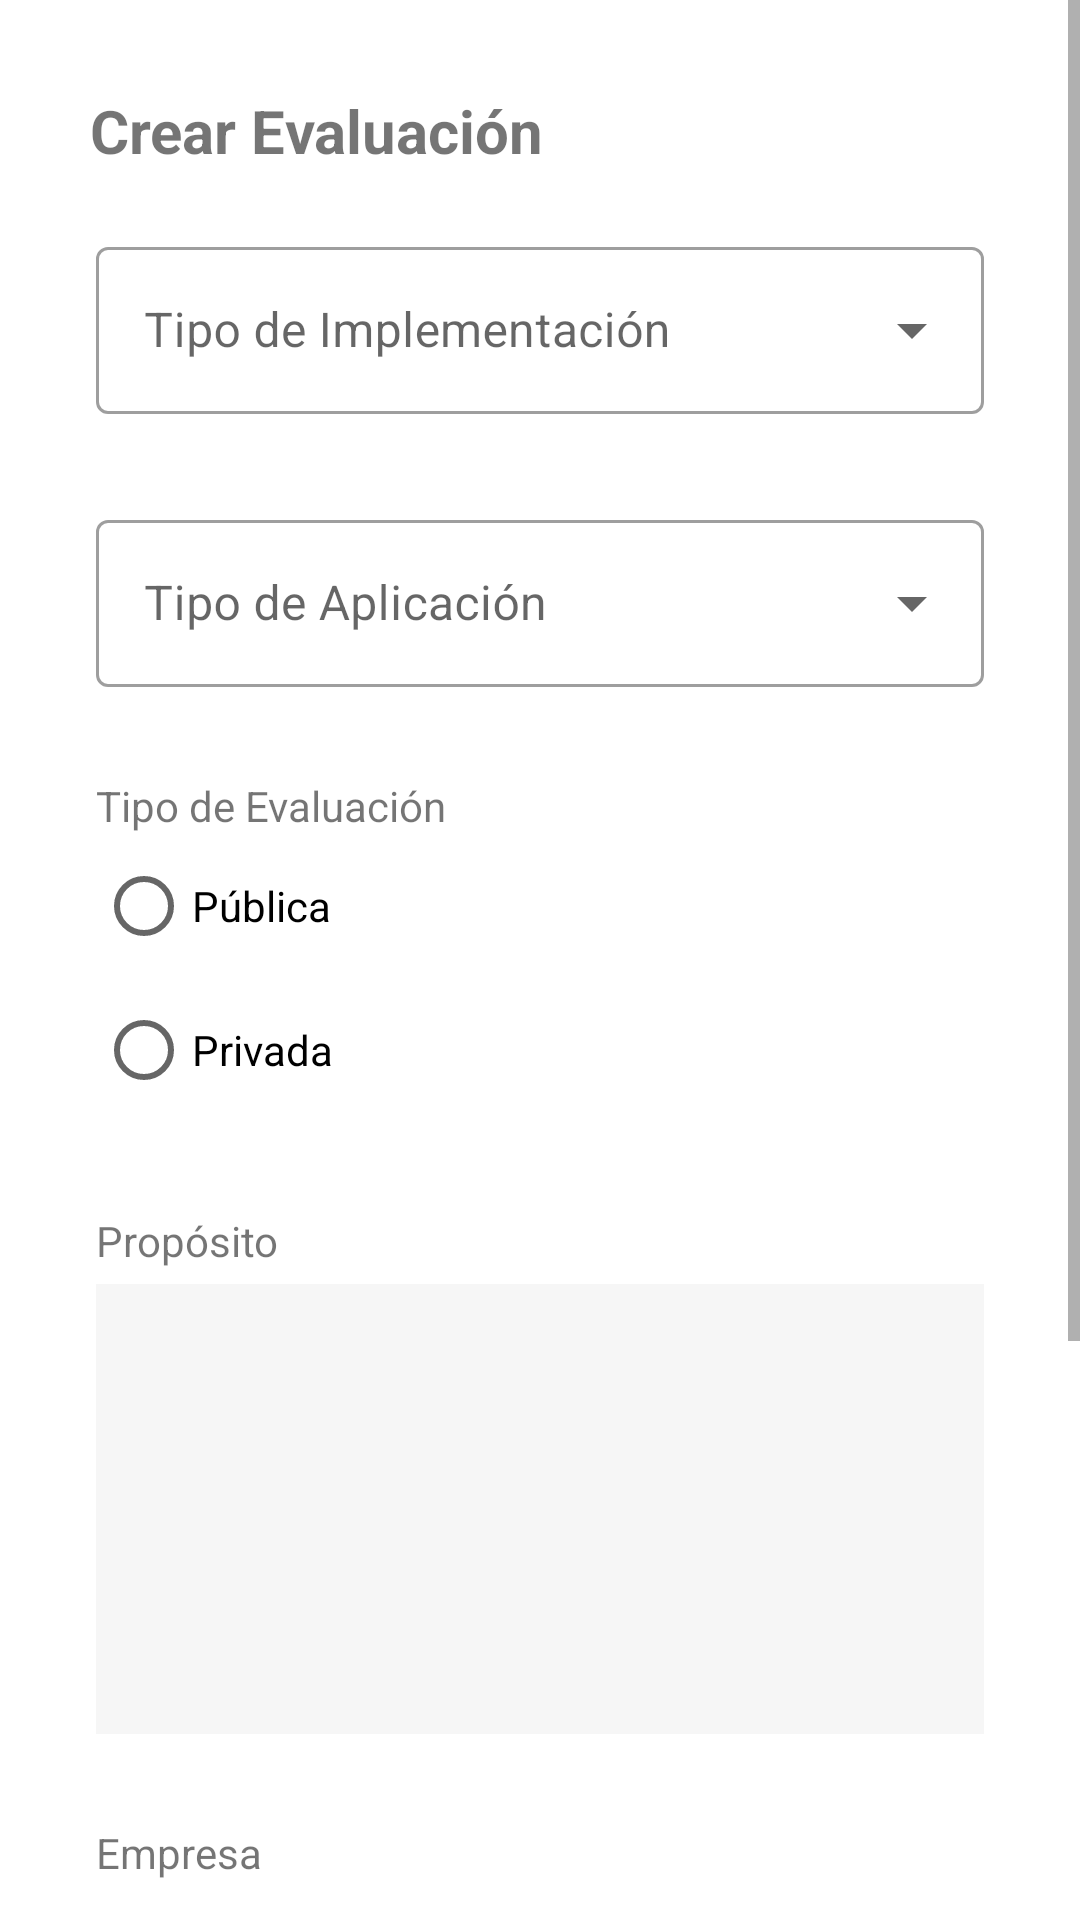

Reconstruct the res/layout file that produces this screen, plus the resources it refers to.
<!-- AndroidManifest.xml: application theme Theme.HeuristicToolMobileV2 -->
<!-- res/layout/activity_crear_evaluacion.xml -->
<?xml version="1.0" encoding="utf-8"?>
<androidx.constraintlayout.widget.ConstraintLayout xmlns:android="http://schemas.android.com/apk/res/android"
    xmlns:app="http://schemas.android.com/apk/res-auto"
    xmlns:tools="http://schemas.android.com/tools"
    android:layout_width="match_parent"
    android:layout_height="match_parent"
    tools:context=".CrearEvaluacion">

    <ScrollView
        android:layout_width="match_parent"
        android:layout_height="match_parent"
        app:layout_constraintStart_toStartOf="parent"
        app:layout_constraintTop_toTopOf="parent"
        tools:ignore="SpeakableTextPresentCheck">

        <androidx.constraintlayout.widget.ConstraintLayout
            android:layout_width="match_parent"
            android:layout_height="match_parent">

            <TextView
                android:id="@+id/textView4"
                android:layout_width="wrap_content"
                android:layout_height="wrap_content"
                android:layout_marginStart="30dp"
                android:layout_marginTop="30dp"
                android:text="@string/btnCreateTxt"
                android:textStyle="bold"
                android:textSize="20dp"
                app:layout_constraintStart_toStartOf="parent"
                app:layout_constraintTop_toTopOf="parent" />

            <com.google.android.material.textfield.TextInputLayout
                android:id="@+id/textInputLayoutImplementacion"
                style="@style/Widget.MaterialComponents.TextInputLayout.OutlinedBox.ExposedDropdownMenu"
                android:layout_width="match_parent"
                android:layout_height="wrap_content"
                android:layout_marginStart="32dp"
                android:layout_marginTop="20dp"
                android:layout_marginEnd="32dp"
                app:layout_constraintEnd_toEndOf="parent"
                app:layout_constraintStart_toStartOf="parent"
                app:layout_constraintTop_toBottomOf="@+id/textView4">

                <AutoCompleteTextView
                    android:id="@+id/autoCompleteTextView_TipoImplementacion"
                    android:layout_width="match_parent"
                    android:layout_height="match_parent"
                    android:layout_weight="1"
                    android:inputType="none"
                    android:hint="@string/TipoImplementacion"
                    android:text="" />
            </com.google.android.material.textfield.TextInputLayout>

            <com.google.android.material.textfield.TextInputLayout
                android:id="@+id/textInputLayoutAplicacion"
                style="@style/Widget.MaterialComponents.TextInputLayout.OutlinedBox.ExposedDropdownMenu"
                android:layout_width="match_parent"
                android:layout_height="wrap_content"
                android:layout_marginStart="32dp"
                android:layout_marginTop="30dp"
                android:layout_marginEnd="32dp"
                app:layout_constraintEnd_toEndOf="parent"
                app:layout_constraintStart_toStartOf="parent"
                app:layout_constraintTop_toBottomOf="@+id/textInputLayoutImplementacion">

                <AutoCompleteTextView
                    android:id="@+id/autoCompleteTextView_TipoAplicacion"
                    android:layout_width="match_parent"
                    android:layout_height="match_parent"
                    android:layout_weight="1"
                    android:inputType="none"
                    android:hint="@string/TipoAplicacion"
                    android:text="" />

            </com.google.android.material.textfield.TextInputLayout>

            <RadioGroup
                android:id="@+id/radioGroup"
                android:layout_width="match_parent"
                android:layout_height="wrap_content"
                android:layout_marginStart="32dp"
                android:layout_marginTop="30dp"
                android:layout_marginEnd="32dp"
                app:layout_constraintEnd_toEndOf="parent"
                app:layout_constraintStart_toStartOf="parent"
                app:layout_constraintTop_toBottomOf="@+id/textInputLayoutAplicacion">

                <TextView
                    android:id="@+id/textView6"
                    android:layout_width="wrap_content"
                    android:layout_height="wrap_content"
                    android:layout_weight="1"
                    android:text="@string/TipoEvaluacion" />

                <RadioButton
                    android:id="@+id/radioButton"
                    android:layout_width="match_parent"
                    android:layout_height="wrap_content"
                    android:layout_weight="1"
                    android:text="@string/txtPublica" />

                <RadioButton
                    android:id="@+id/radioButton2"
                    android:layout_width="match_parent"
                    android:layout_height="wrap_content"
                    android:layout_weight="1"
                    android:text="@string/txtPrivada" />
            </RadioGroup>

            <TextView
                android:id="@+id/textView7"
                android:labelFor="@+id/edit_textProposito"
                android:layout_width="wrap_content"
                android:layout_height="wrap_content"
                android:layout_marginStart="32dp"
                android:layout_marginTop="30dp"
                android:text="@string/txtProposito"
                app:layout_constraintStart_toStartOf="parent"
                app:layout_constraintTop_toBottomOf="@+id/radioGroup" />

            <EditText
                android:id="@+id/edit_textProposito"
                android:layout_width="match_parent"
                android:layout_height="150dp"
                android:layout_marginStart="32dp"
                android:layout_marginTop="5dp"
                android:layout_marginEnd="32dp"
                android:background="#F6F6F6"
                android:gravity="top"
                android:inputType="text|textMultiLine"
                app:layout_constraintEnd_toEndOf="parent"
                app:layout_constraintStart_toStartOf="parent"
                app:layout_constraintTop_toBottomOf="@+id/textView7" />

            <TextView
                android:id="@+id/textView8"
                android:labelFor="@+id/editTextEmpresa"
                android:layout_width="wrap_content"
                android:layout_height="wrap_content"
                android:layout_marginStart="32dp"
                android:layout_marginTop="30dp"
                android:text="@string/txtEmpresa"
                app:layout_constraintStart_toStartOf="parent"
                app:layout_constraintTop_toBottomOf="@+id/edit_textProposito" />

            <EditText
                android:id="@+id/editTextEmpresa"
                android:layout_width="match_parent"
                android:layout_height="42dp"
                android:layout_marginStart="32dp"
                android:layout_marginTop="5dp"
                android:layout_marginEnd="32dp"
                android:ems="10"
                android:inputType="textPersonName"
                android:text=""
                app:layout_constraintEnd_toEndOf="parent"
                app:layout_constraintStart_toStartOf="parent"
                app:layout_constraintTop_toBottomOf="@+id/textView8" />

            <TextView
                android:id="@+id/textViewDateInfo"
                android:layout_width="wrap_content"
                android:layout_height="wrap_content"
                android:layout_marginStart="32dp"
                android:layout_marginTop="30dp"
                android:text="@string/txtFechaMaxEva"
                app:layout_constraintStart_toStartOf="parent"
                app:layout_constraintTop_toBottomOf="@+id/editTextEmpresa" />

            <RelativeLayout
                android:id="@+id/date_layout"
                android:layout_width="match_parent"
                android:layout_height="match_parent"
                app:layout_constraintTop_toBottomOf="@+id/textViewDateInfo">


                <EditText
                    android:id="@+id/editTextDate"
                    android:layout_width="wrap_content"
                    android:layout_height="48dp"
                    android:layout_marginStart="32dp"
                    android:ems="10"
                    android:focusable="false"
                    android:hint="@string/txtFormatDate"
                    android:inputType="none"
                    app:layout_constraintStart_toStartOf="parent" />

                <Button
                    android:id="@+id/btn_datePicker"
                    style="?android:attr/borderlessButtonStyle"
                    android:layout_width="50sp"
                    android:layout_height="50sp"
                    android:layout_marginStart="8dp"
                    android:layout_marginLeft="8dp"
                    android:layout_marginTop="8dp"
                    android:layout_marginEnd="8dp"
                    android:layout_marginRight="32dp"
                    android:layout_marginBottom="8dp"
                    android:layout_toRightOf="@+id/editTextDate"
                    app:backgroundTint="#fff"
                    app:icon="@drawable/icon_calendar"
                    app:iconGravity="top"
                    app:iconTint="@color/Ui_principal"
                    tools:layout_editor_absoluteY="720dp" />

            </RelativeLayout>
            <Button
                android:id="@+id/btn_crear"
                android:layout_width="match_parent"
                android:layout_height="67dp"
                android:layout_marginStart="32dp"
                android:layout_marginTop="30dp"
                android:layout_marginEnd="32dp"
                android:layout_marginBottom="30dp"
                android:text="@string/btnCreateTxt"
                app:layout_constraintBottom_toBottomOf="parent"
                app:layout_constraintEnd_toEndOf="parent"
                app:layout_constraintStart_toStartOf="parent"
                app:layout_constraintTop_toBottomOf="@+id/date_layout" />
        </androidx.constraintlayout.widget.ConstraintLayout>

    </ScrollView>
</androidx.constraintlayout.widget.ConstraintLayout>
<!-- resources referenced by this layout -->
<resources>
  <color name="Ui_principal">#5BC0DE</color>
  <string name="TipoAplicacion">Tipo de Aplicación</string>
  <string name="TipoEvaluacion">Tipo de Evaluación</string>
  <string name="TipoImplementacion">Tipo de Implementación</string>
  <string name="btnCreateTxt">Crear Evaluación</string>
  <string name="txtEmpresa">Empresa</string>
  <string name="txtFechaMaxEva">Fecha máxima de evaluación</string>
  <string name="txtFormatDate">dd/mm/aaaa</string>
  <string name="txtPrivada">Privada</string>
  <string name="txtProposito">Propósito</string>
  <string name="txtPublica">Pública</string>
  <style name="Theme.HeuristicToolMobileV2" parent="Theme.MaterialComponents.DayNight.DarkActionBar">
          
          <item name="android:forceDarkAllowed" tools:targetApi="q">false</item>
          <item name="colorPrimary">@color/Ui_principal</item>
          <item name="colorPrimaryVariant">@color/Ui_variantPrincipal</item>
          <item name="colorOnPrimary">@color/white</item>
          
          <item name="colorSecondary">@color/Ui_variantPrincipal</item>
          <item name="colorSecondaryVariant">@color/teal_700</item>
          <item name="colorOnSecondary">@color/black</item>
          <item name="android:elevation">0dp</item>
          
          <item name="android:statusBarColor" tools:targetApi="l">?attr/colorPrimaryVariant</item>
          
          <item name="android:textColorHint">@color/black</item>
      </style>
  <color name="white">#FFFFFFFF</color>
  <color name="teal_700">#FF018786</color>
  <color name="black">#FF000000</color>
</resources>
